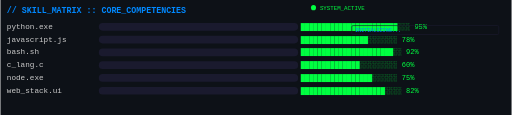
t = 0.00 s
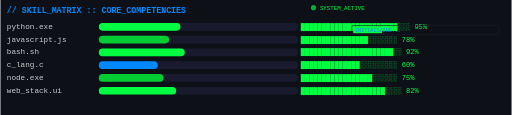
t = 0.60 s
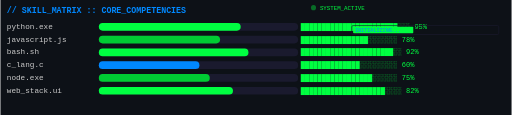
t = 1.25 s
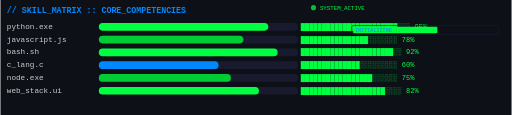
t = 1.75 s
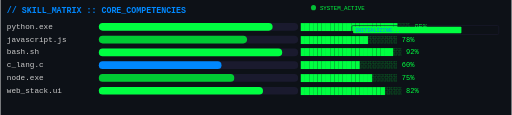
t = 2.25 s
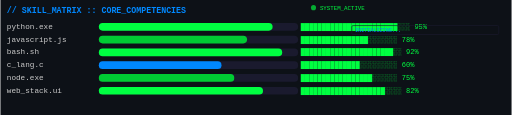
t = 3.00 s

The animated SVG that drew these frames (rendered in a browser with its animation timeline set to each time). Animation: 8 SMIL elements (animate=8), 2 CSS @keyframes rules; one cycle of 3.00 s, repeats indefinitely.

<?xml version="1.0" encoding="UTF-8"?>
<svg xmlns="http://www.w3.org/2000/svg" viewBox="0 0 800 180" width="100%" height="180">
  <rect width="800" height="180" fill="#0d1117"/>
  <defs>
    <style>
      @keyframes fillBar { from { stroke-dashoffset: 300; } to { stroke-dashoffset: var(--target); } }
      @keyframes pulse { 0%, 100% { opacity: 1; } 50% { opacity: 0.5; } }
      .bar-bg { fill: none; stroke: #1a1a2e; stroke-width: 12; stroke-linecap: round; }
      .bar-fg { fill: none; stroke-width: 12; stroke-linecap: round; stroke-dasharray: 300; animation: fillBar 2s ease-out forwards; }
      .label { font-family: monospace; font-size: 11px; fill: #00ff41; }
      .label-name { font-family: monospace; font-size: 12px; fill: #cccccc; }
      .pct { font-family: monospace; font-size: 10px; fill: #00cc33; }
      .cat { font-family: monospace; font-size: 13px; fill: #0088ff; font-weight: bold; }
    </style>
  </defs>
  
  <text class="cat" x="10" y="20">// SKILL_MATRIX :: CORE_COMPETENCIES</text>
  
  <!-- Python -->
  <text class="label-name" x="10" y="45">python.exe</text>
  <line class="bar-bg" x1="160" y1="42" x2="460" y2="42"/>
  <line class="bar-fg" x1="160" y1="42" x2="460" y2="42" stroke="#00ff41" style="--target: 40;">
    <animate attributeName="stroke-dashoffset" from="300" to="40" dur="1.5s" fill="freeze"/>
  </line>
  <text class="label" x="470" y="45">███████████████████████░░░ 95%</text>
  
  <!-- JavaScript -->
  <text class="label-name" x="10" y="65">javascript.js</text>
  <line class="bar-bg" x1="160" y1="62" x2="460" y2="62"/>
  <line class="bar-fg" x1="160" y1="62" x2="460" y2="62" stroke="#00cc33" style="--target: 80;">
    <animate attributeName="stroke-dashoffset" from="300" to="80" dur="1.5s" fill="freeze"/>
  </line>
  <text class="label" x="470" y="65">████████████████░░░░░░░ 78%</text>
  
  <!-- Bash / Linux -->
  <text class="label-name" x="10" y="85">bash.sh</text>
  <line class="bar-bg" x1="160" y1="82" x2="460" y2="82"/>
  <line class="bar-fg" x1="160" y1="82" x2="460" y2="82" stroke="#00ff41" style="--target: 25;">
    <animate attributeName="stroke-dashoffset" from="300" to="25" dur="1.5s" fill="freeze"/>
  </line>
  <text class="label" x="470" y="85">██████████████████████░░ 92%</text>
  
  <!-- C -->
  <text class="label-name" x="10" y="105">c_lang.c</text>
  <line class="bar-bg" x1="160" y1="102" x2="460" y2="102"/>
  <line class="bar-fg" x1="160" y1="102" x2="460" y2="102" stroke="#0088ff" style="--target: 120;">
    <animate attributeName="stroke-dashoffset" from="300" to="120" dur="1.5s" fill="freeze"/>
  </line>
  <text class="label" x="470" y="105">██████████████░░░░░░░░░ 60%</text>
  
  <!-- Node.js -->
  <text class="label-name" x="10" y="125">node.exe</text>
  <line class="bar-bg" x1="160" y1="122" x2="460" y2="122"/>
  <line class="bar-fg" x1="160" y1="122" x2="460" y2="122" stroke="#00cc33" style="--target: 100;">
    <animate attributeName="stroke-dashoffset" from="300" to="100" dur="1.5s" fill="freeze"/>
  </line>
  <text class="label" x="470" y="125">█████████████████░░░░░░ 75%</text>
  
  <!-- HTML/CSS -->
  <text class="label-name" x="10" y="145">web_stack.ui</text>
  <line class="bar-bg" x1="160" y1="142" x2="460" y2="142"/>
  <line class="bar-fg" x1="160" y1="142" x2="460" y2="142" stroke="#00ff41" style="--target: 55;">
    <animate attributeName="stroke-dashoffset" from="300" to="55" dur="1.5s" fill="freeze"/>
  </line>
  <text class="label" x="470" y="145">████████████████████░░░░ 82%</text>
  
  <!-- Status indicator -->
  <circle cx="490" cy="12" r="4" fill="#00ff41">
    <animate attributeName="opacity" values="1;0.3;1" dur="0.8s" repeatCount="indefinite"/>
  </circle>
  <text class="label" x="500" y="16" style="font-size:9px;">SYSTEM_ACTIVE</text>
  
  <!-- Loading bar at bottom -->
  <rect x="550" y="40" width="230" height="14" rx="2" fill="none" stroke="#1a1a2e" stroke-width="1"/>
  <rect x="552" y="42" width="0" height="10" rx="1" fill="#00ff41">
    <animate attributeName="width" from="0" to="226" dur="3s" repeatCount="indefinite"/>
  </rect>
  <text class="label" x="555" y="50" style="font-size:8px; fill:#0088ff;">INITIALIZING...</text>
</svg>
